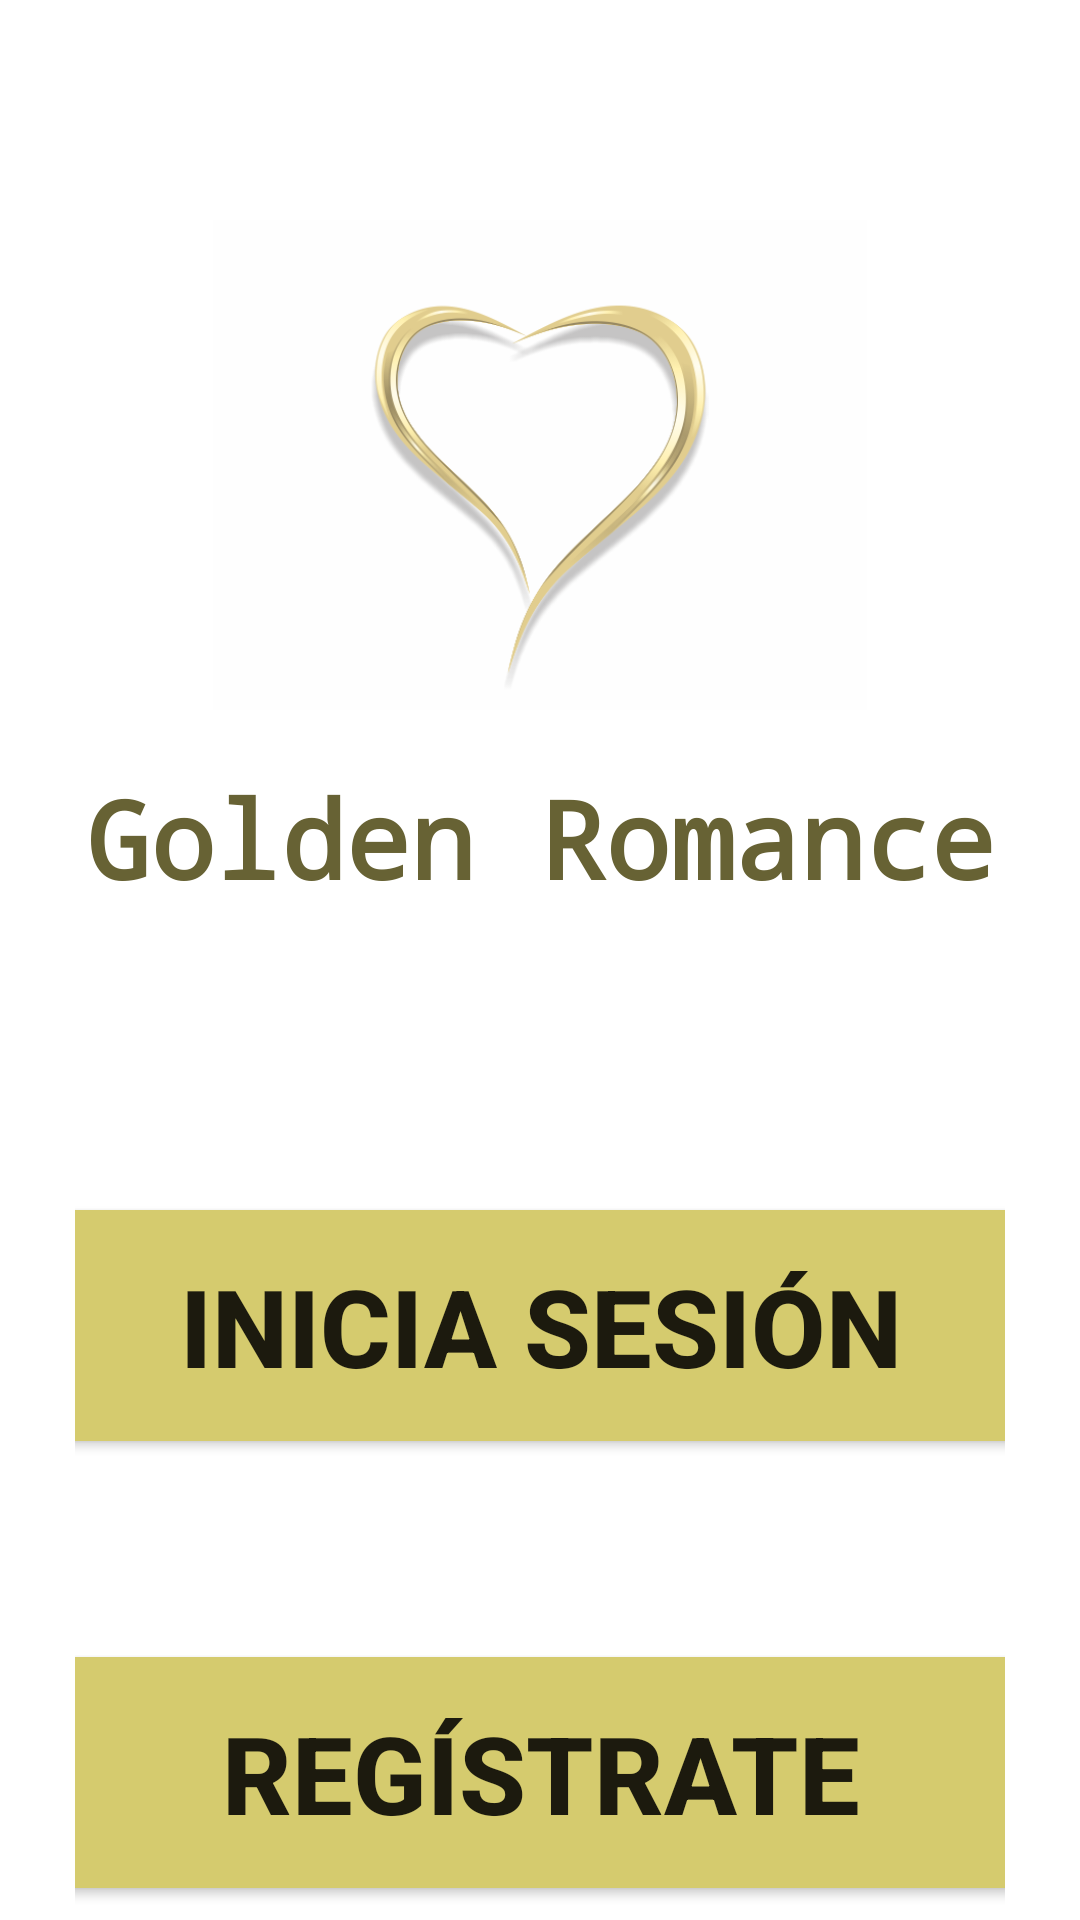

Here is an Android app screen rendered from its layout file. Give the layout XML and the strings, colors and styles it references.
<!-- AndroidManifest.xml: application theme AppTheme -->
<!-- res/layout/activity_login_yregistro.xml -->
<?xml version="1.0" encoding="utf-8"?>
<androidx.constraintlayout.widget.ConstraintLayout
    xmlns:android="http://schemas.android.com/apk/res/android"
    xmlns:app="http://schemas.android.com/apk/res-auto"
    xmlns:tools="http://schemas.android.com/tools"
    android:layout_width="match_parent"
    android:layout_height="match_parent"
    tools:context=".auth.LoginYRegistro">

    <RelativeLayout
        android:layout_width="match_parent"
        android:layout_height="match_parent"
        android:background="@color/white">

        <ScrollView
            android:layout_width="match_parent"
            android:layout_height="match_parent"
            android:fillViewport="true">

            <LinearLayout
                android:layout_width="match_parent"
                android:layout_height="match_parent"
                android:background="@color/white"
                android:orientation="vertical"
                android:paddingLeft="25dp"
                android:paddingTop="55dp"
                android:paddingRight="25dp">

                <LinearLayout
                    android:layout_width="match_parent"
                    android:layout_height="match_parent"
                    android:orientation="vertical">

                    <ImageView
                        android:layout_width="218dp"
                        android:layout_height="200dp"
                        android:layout_gravity="center_horizontal"
                        android:src="@drawable/logo" />

                    <TextView
                        android:layout_width="wrap_content"
                        android:layout_height="wrap_content"
                        android:layout_gravity="center_horizontal"
                        android:fontFamily="monospace"
                        android:text="Golden Romance"
                        android:textColor="#676234"
                        android:textSize="36dp"
                        android:textStyle="bold" />

                    <androidx.appcompat.widget.AppCompatButton
                        android:id="@+id/login"
                        android:layout_width="325dp"
                        android:layout_height="77dp"
                        android:layout_gravity="center_horizontal"
                        android:layout_marginTop="100dp"
                        android:layout_marginBottom="2dp"
                        android:background="#D5CB6E"
                        android:padding="12dp"
                        android:text="Inicia sesión"
                        android:textSize="36dp"
                        android:textStyle="bold" />

                    <androidx.appcompat.widget.AppCompatButton
                        android:id="@+id/registro"
                        android:layout_width="325dp"
                        android:layout_height="77dp"
                        android:layout_gravity="center_horizontal"
                        android:layout_marginTop="70dp"
                        android:layout_marginBottom="2dp"
                        android:background="#D5CB6E"
                        android:padding="12dp"
                        android:text="Regístrate"
                        android:textSize="36dp"
                        android:textStyle="bold" />
                </LinearLayout>
            </LinearLayout>
        </ScrollView>
    </RelativeLayout>

</androidx.constraintlayout.widget.ConstraintLayout>
<!-- resources referenced by this layout -->
<resources>
  <color name="white">#ffffff</color>
  <color name="colorAccent">#e100ff</color>
  <color name="color_primary">#212121</color>
  <color name="color_primary_variant">#000000</color>
  <color name="color_on_primary">#FFFFFF</color>
  <color name="color_secondary">#2962FF</color>
  <color name="color_secondary_variant">#0039CB</color>
  <color name="color_on_secondary">#FFFFFF</color>
  <color name="color_error">#F44336</color>
  <color name="color_on_error">#FFFFFF</color>
  <color name="color_surface">#FFFFFF</color>
  <color name="color_on_surface">#000000</color>
  <color name="color_background">#FAFAFA</color>
  <color name="color_on_background">#000000</color>
  <style name="AppTextAppearance.Button" parent="TextAppearance.MaterialComponents.Button">
          <item name="android:textAllCaps">false</item>
      </style>
  <style name="AppShapeAppearance.SmallComponent" parent="ShapeAppearance.MaterialComponents.SmallComponent">
          <item name="cornerFamily">cut</item>
          <item name="cornerSize">2dp</item>
      </style>
  <style name="AppShapeAppearance.MediumComponent" parent="ShapeAppearance.MaterialComponents.MediumComponent">
          <item name="cornerFamily">cut</item>
          <item name="cornerSize">2dp</item>
      </style>
  <style name="AppShapeAppearance.LargeComponent" parent="ShapeAppearance.MaterialComponents.LargeComponent">
          <item name="cornerFamily">cut</item>
          <item name="cornerSize">2dp</item>
      </style>
  <style name="AppChip" parent="Widget.MaterialComponents.Chip.Action">
          <item name="android:textAppearance">@style/AppTextAppearance.Chip</item>
      </style>
  <style name="AppChip.Standalone" parent="Widget.MaterialComponents.Chip.Entry">
          <item name="android:textAppearance">@style/AppTextAppearance.Chip</item>
      </style>
  <style name="AppButton" parent="Widget.MaterialComponents.Button">
          <item name="backgroundTint">?attr/colorSecondary</item>
          <item name="android:textColor">@color/button_text_color</item>
          <item name="iconTint">@color/button_text_color</item>
          <item name="rippleColor">@color/button_ripple_color</item>
      </style>
  <style name="AppTextField" parent="Widget.MaterialComponents.TextInputLayout.FilledBox">
          <item name="boxBackgroundColor">@color/text_field_background</item>
      </style>
  <style name="AppCard" parent="Widget.MaterialComponents.CardView">
          <item name="cardElevation">8dp</item>
      </style>
  <style name="AppBottomNavigation" parent="Widget.MaterialComponents.BottomNavigationView.Colored" />
  <style name="AppTextAppearance.Chip" parent="TextAppearance.MaterialComponents.Chip">
          <item name="fontFamily">@font/roboto_mono_regular</item>
          <item name="android:fontFamily">@font/roboto_mono_regular</item>
      </style>
</resources>
